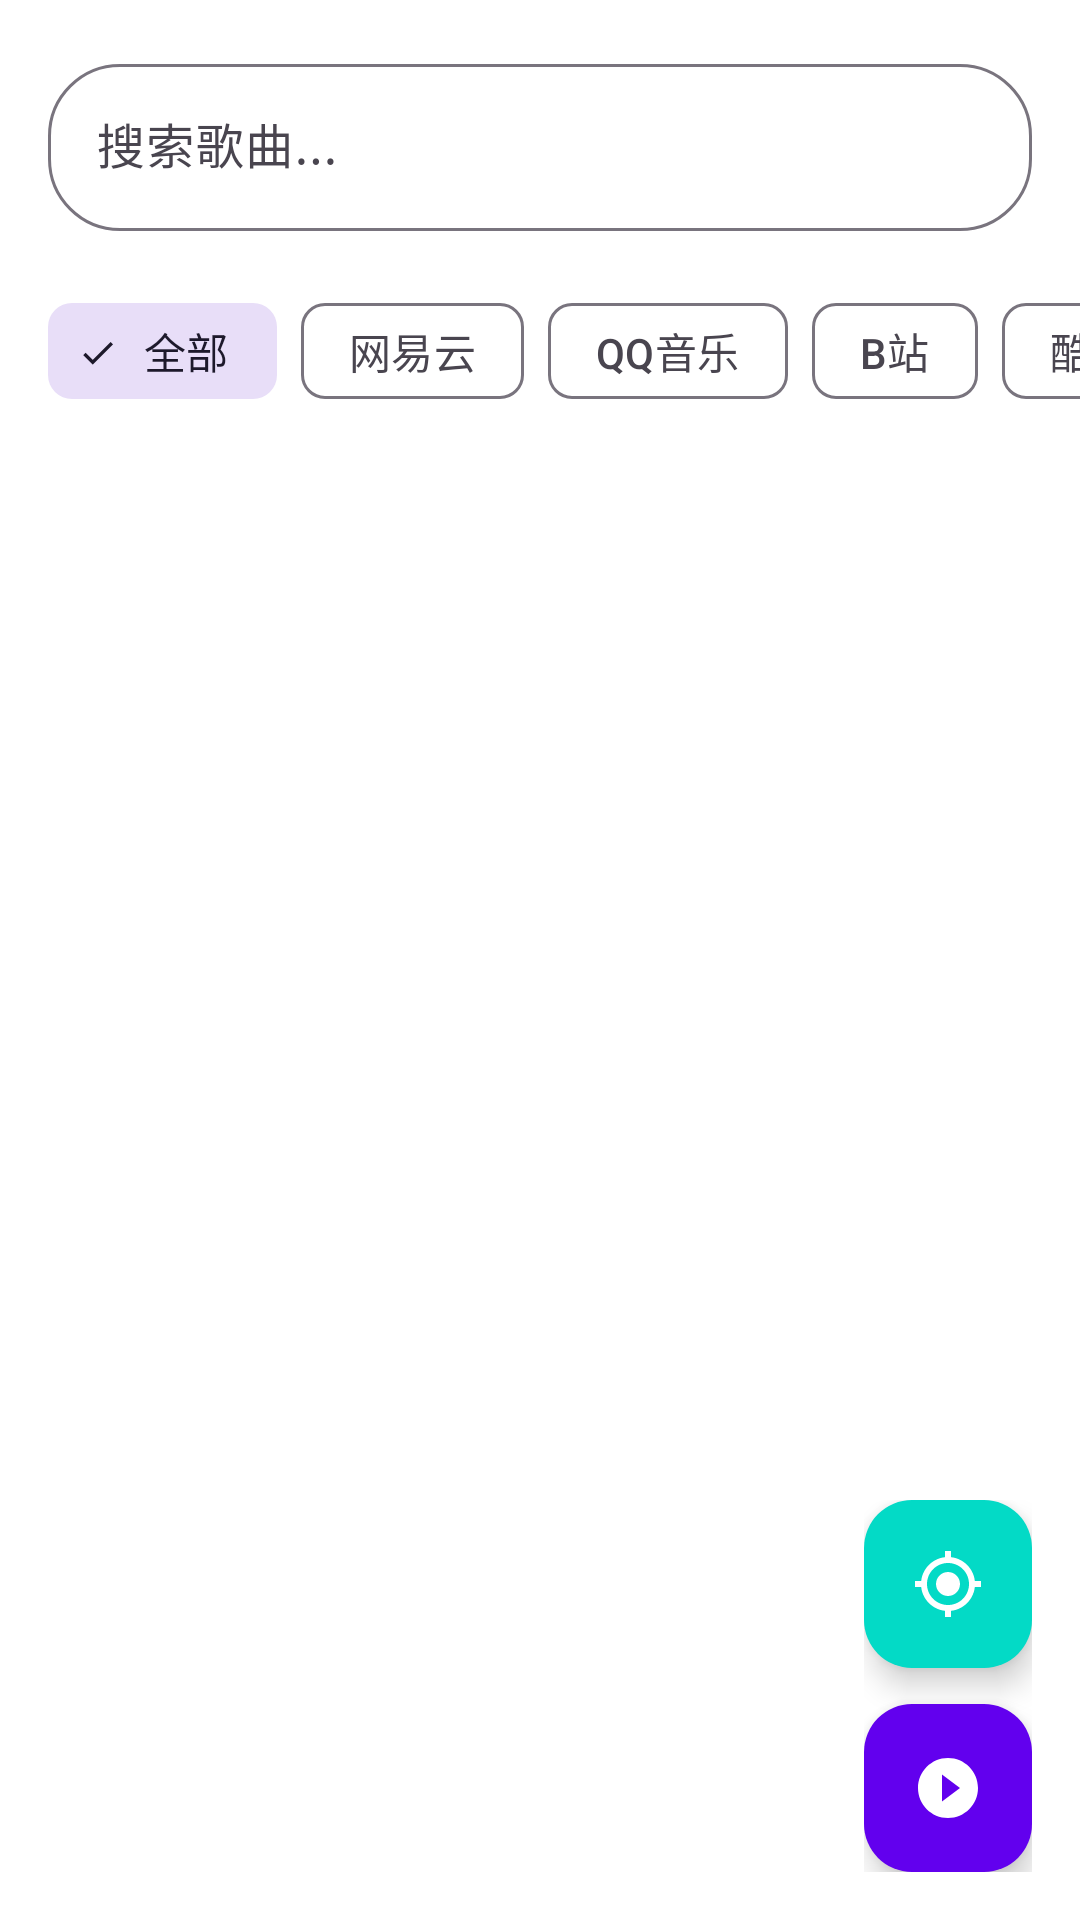

Produce the Android XML layout that renders to this screen, including the resource entries it uses.
<!-- AndroidManifest.xml: application theme Theme.MusicHub -->
<!-- res/layout/fragment_library.xml -->
<?xml version="1.0" encoding="utf-8"?>
<androidx.coordinatorlayout.widget.CoordinatorLayout xmlns:android="http://schemas.android.com/apk/res/android"
    xmlns:app="http://schemas.android.com/apk/res-auto"
    xmlns:tools="http://schemas.android.com/tools"
    android:layout_width="match_parent"
    android:layout_height="match_parent">

    <LinearLayout
        android:layout_width="match_parent"
        android:layout_height="match_parent"
        android:orientation="vertical">

        
        <com.google.android.material.textfield.TextInputLayout
            android:layout_width="match_parent"
            android:layout_height="wrap_content"
            android:layout_margin="16dp"
            style="@style/Widget.Material3.TextInputLayout.OutlinedBox"
            app:startIconDrawable="@drawable/ic_search"
            app:boxCornerRadiusTopStart="24dp"
            app:boxCornerRadiusTopEnd="24dp"
            app:boxCornerRadiusBottomStart="24dp"
            app:boxCornerRadiusBottomEnd="24dp">

            <com.google.android.material.textfield.TextInputEditText
                android:id="@+id/etSearch"
                android:layout_width="match_parent"
                android:layout_height="wrap_content"
                android:hint="@string/search_songs_cn"
                android:inputType="text"
                android:maxLines="1" />

        </com.google.android.material.textfield.TextInputLayout>

        
        <HorizontalScrollView
            android:layout_width="match_parent"
            android:layout_height="wrap_content"
            android:paddingStart="16dp"
            android:paddingEnd="16dp"
            android:clipToPadding="false"
            android:scrollbars="none">

            <com.google.android.material.chip.ChipGroup
                android:id="@+id/chipGroupFilter"
                android:layout_width="wrap_content"
                android:layout_height="wrap_content"
                app:singleSelection="true">

                <com.google.android.material.chip.Chip
                    android:id="@+id/chipAll"
                    android:layout_width="wrap_content"
                    android:layout_height="wrap_content"
                    android:text="全部"
                    style="@style/Widget.Material3.Chip.Filter"
                    android:checked="true" />

                <com.google.android.material.chip.Chip
                    android:id="@+id/chipNetease"
                    android:layout_width="wrap_content"
                    android:layout_height="wrap_content"
                    android:text="@string/platform_netease_cn"
                    style="@style/Widget.Material3.Chip.Filter" />

                <com.google.android.material.chip.Chip
                    android:id="@+id/chipQQMusic"
                    android:layout_width="wrap_content"
                    android:layout_height="wrap_content"
                    android:text="@string/platform_qqmusic_cn"
                    style="@style/Widget.Material3.Chip.Filter" />

                <com.google.android.material.chip.Chip
                    android:id="@+id/chipBilibili"
                    android:layout_width="wrap_content"
                    android:layout_height="wrap_content"
                    android:text="@string/platform_bilibili_cn"
                    style="@style/Widget.Material3.Chip.Filter" />

                <com.google.android.material.chip.Chip
                    android:id="@+id/chipKugou"
                    android:layout_width="wrap_content"
                    android:layout_height="wrap_content"
                    android:text="@string/platform_kugou_cn"
                    style="@style/Widget.Material3.Chip.Filter" />

            </com.google.android.material.chip.ChipGroup>

        </HorizontalScrollView>

        
        <TextView
            android:id="@+id/tvSongCount"
            android:layout_width="wrap_content"
            android:layout_height="wrap_content"
            android:layout_marginStart="16dp"
            android:layout_marginTop="8dp"
            android:layout_marginBottom="8dp"
            android:textColor="@color/text_secondary"
            android:textSize="14sp"
            tools:text="25 首歌曲" />

        
        <androidx.recyclerview.widget.RecyclerView
            android:id="@+id/rvSongs"
            android:layout_width="match_parent"
            android:layout_height="0dp"
            android:layout_weight="1"
            tools:listitem="@layout/item_song" />

        
        <LinearLayout
            android:id="@+id/emptyState"
            android:layout_width="match_parent"
            android:layout_height="0dp"
            android:layout_weight="1"
            android:orientation="vertical"
            android:gravity="center"
            android:visibility="gone">

            <ImageView
                android:layout_width="96dp"
                android:layout_height="96dp"
                android:src="@drawable/ic_music_note"
                android:alpha="0.3"
                android:contentDescription="@null" />

            <TextView
                android:layout_width="wrap_content"
                android:layout_height="wrap_content"
                android:text="@string/no_songs_cn"
                android:textSize="16sp"
                android:textColor="@color/text_hint"
                android:layout_marginTop="16dp" />

            <com.google.android.material.button.MaterialButton
                android:id="@+id/btnAddFirstSong"
                android:layout_width="wrap_content"
                android:layout_height="wrap_content"
                android:text="@string/add_song_cn"
                android:layout_marginTop="16dp" />

        </LinearLayout>

    </LinearLayout>

    
    <LinearLayout
        android:layout_width="wrap_content"
        android:layout_height="wrap_content"
        android:layout_gravity="bottom|end"
        android:layout_marginEnd="16dp"
        android:layout_marginBottom="16dp"
        android:orientation="vertical"
        android:gravity="center_horizontal">

        
        <com.google.android.material.floatingactionbutton.FloatingActionButton
            android:id="@+id/fabLocate"
            android:layout_width="wrap_content"
            android:layout_height="wrap_content"
            android:layout_marginBottom="12dp"
            android:src="@drawable/ic_locate"
            app:fabSize="mini"
            app:backgroundTint="@color/secondary"
            app:tint="@android:color/white"
            android:contentDescription="@string/locate_current_song" />

        
        <com.google.android.material.floatingactionbutton.FloatingActionButton
            android:id="@+id/fabPlayAll"
            android:layout_width="wrap_content"
            android:layout_height="wrap_content"
            android:src="@drawable/ic_play_circle"
            app:backgroundTint="@color/primary"
            app:tint="@android:color/white"
            android:contentDescription="@string/play_all" />

    </LinearLayout>

</androidx.coordinatorlayout.widget.CoordinatorLayout>
<!-- res/layout/item_song.xml (included above) -->
<?xml version="1.0" encoding="utf-8"?>
<LinearLayout xmlns:android="http://schemas.android.com/apk/res/android"
    xmlns:app="http://schemas.android.com/apk/res-auto"
    xmlns:tools="http://schemas.android.com/tools"
    android:layout_width="match_parent"
    android:layout_height="wrap_content"
    android:orientation="horizontal"
    android:padding="12dp"
    android:gravity="center_vertical"
    android:background="?attr/selectableItemBackground">

    
    <com.google.android.material.card.MaterialCardView
        android:layout_width="56dp"
        android:layout_height="56dp"
        app:cardCornerRadius="4dp"
        app:cardElevation="0dp">

        <ImageView
            android:id="@+id/ivAlbumCover"
            android:layout_width="match_parent"
            android:layout_height="match_parent"
            android:src="@drawable/ic_album"
            android:scaleType="centerCrop"
            android:background="@color/divider"
            android:contentDescription="@null" />

    </com.google.android.material.card.MaterialCardView>

    
    <LinearLayout
        android:layout_width="0dp"
        android:layout_height="wrap_content"
        android:layout_weight="1"
        android:orientation="vertical"
        android:layout_marginStart="12dp"
        android:layout_marginEnd="8dp">

        <TextView
            android:id="@+id/tvTitle"
            android:layout_width="wrap_content"
            android:layout_height="wrap_content"
            android:textSize="16sp"
            android:textColor="@color/text_primary"
            android:maxLines="1"
            android:ellipsize="end"
            tools:text="歌曲名称" />

        <LinearLayout
            android:layout_width="wrap_content"
            android:layout_height="wrap_content"
            android:orientation="horizontal"
            android:gravity="center_vertical"
            android:layout_marginTop="2dp">

            <TextView
                android:id="@+id/tvArtist"
                android:layout_width="wrap_content"
                android:layout_height="wrap_content"
                android:textSize="14sp"
                android:textColor="@color/text_secondary"
                android:maxLines="1"
                android:ellipsize="end"
                tools:text="歌手名" />

            
            <View
                android:layout_width="12dp"
                android:layout_height="0dp" />

            
            <TextView
                android:id="@+id/tvPlatform"
                android:layout_width="wrap_content"
                android:layout_height="wrap_content"
                style="@style/PlatformBadge"
                android:textSize="10sp"
                tools:text="网易云"
                tools:background="@drawable/bg_badge_netease" />

        </LinearLayout>

    </LinearLayout>

    
    <ImageButton
        android:id="@+id/btnPlay"
        android:layout_width="40dp"
        android:layout_height="40dp"
        android:src="@drawable/ic_play_circle"
        android:background="?attr/selectableItemBackgroundBorderless"
        android:contentDescription="@string/play"
        app:tint="@color/primary" />

</LinearLayout>
<!-- resources referenced by this layout -->
<resources>
  <color name="divider">#E0E0E0</color>
  <color name="primary">#6200EE</color>
  <color name="secondary">#03DAC6</color>
  <color name="text_hint">#9E9E9E</color>
  <color name="text_primary">#212121</color>
  <color name="text_secondary">#757575</color>
  <!-- drawable bg_badge_netease (drawable) -->
  <?xml version="1.0" encoding="utf-8"?>
  <shape xmlns:android="http://schemas.android.com/apk/res/android"
      android:shape="rectangle">
      <solid android:color="@color/netease_red" />
      <corners android:radius="4dp" />
  </shape>
  <!-- drawable ic_album (drawable) -->
  <?xml version="1.0" encoding="utf-8"?>
  <vector xmlns:android="http://schemas.android.com/apk/res/android"
      android:width="24dp"
      android:height="24dp"
      android:viewportWidth="24"
      android:viewportHeight="24">
      <path
          android:fillColor="#FF000000"
          android:pathData="M19,3H5C3.89,3 3,3.89 3,5v14c0,1.1 0.89,2 2,2h14c1.1,0 2,-0.9 2,-2V5c0,-1.11 -0.9,-2 -2,-2zM13,17h-2V7h2v10z"/>
  </vector>
  <!-- drawable ic_locate (drawable) -->
  <vector xmlns:android="http://schemas.android.com/apk/res/android"
      android:width="24dp"
      android:height="24dp"
      android:viewportWidth="24"
      android:viewportHeight="24">
      <path
          android:fillColor="#FF000000"
          android:pathData="M12,8c-2.21,0 -4,1.79 -4,4s1.79,4 4,4 4,-1.79 4,-4 -1.79,-4 -4,-4zM20.94,11c-0.46,-4.17 -3.77,-7.48 -7.94,-7.94V1h-2v2.06C6.83,3.52 3.52,6.83 3.06,11H1v2h2.06c0.46,4.17 3.77,7.48 7.94,7.94V23h2v-2.06c4.17,-0.46 7.48,-3.77 7.94,-7.94H23v-2h-2.06zM12,19c-3.87,0 -7,-3.13 -7,-7s3.13,-7 7,-7 7,3.13 7,7 -3.13,7 -7,7z"/>
  </vector>
  <!-- drawable ic_music_note (drawable) -->
  <?xml version="1.0" encoding="utf-8"?>
  <vector xmlns:android="http://schemas.android.com/apk/res/android"
      android:width="24dp"
      android:height="24dp"
      android:viewportWidth="24"
      android:viewportHeight="24">
      <path
          android:fillColor="#FF000000"
          android:pathData="M12,3v10.55c-0.59,-0.34 -1.27,-0.55 -2,-0.55c-2.21,0 -4,1.79 -4,4s1.79,4 4,4s4,-1.79 4,-4V7h4V3H12z"/>
  </vector>
  <!-- drawable ic_play_circle (drawable) -->
  <?xml version="1.0" encoding="utf-8"?>
  <vector xmlns:android="http://schemas.android.com/apk/res/android"
      android:width="24dp"
      android:height="24dp"
      android:viewportWidth="24"
      android:viewportHeight="24">
      <path
          android:fillColor="#FF000000"
          android:pathData="M12,2C6.48,2 2,6.48 2,12s4.48,10 10,10 10,-4.48 10,-10S17.52,2 12,2zM10,16.5v-9l6,4.5 -6,4.5z"/>
  </vector>
  <string name="add_song_cn">添加歌曲</string>
  <string name="locate_current_song">定位当前歌曲</string>
  <string name="no_songs_cn">曲库为空</string>
  <string name="platform_bilibili_cn">B站</string>
  <string name="platform_kugou_cn">酷狗</string>
  <string name="platform_netease_cn">网易云</string>
  <string name="platform_qqmusic_cn">QQ音乐</string>
  <string name="play">Play</string>
  <string name="play_all">Play All</string>
  <string name="search_songs_cn">搜索歌曲...</string>
  <style name="PlatformBadge">
          <item name="android:layout_width">wrap_content</item>
          <item name="android:layout_height">wrap_content</item>
          <item name="android:paddingStart">8dp</item>
          <item name="android:paddingEnd">8dp</item>
          <item name="android:paddingTop">4dp</item>
          <item name="android:paddingBottom">4dp</item>
          <item name="android:textSize">12sp</item>
          <item name="android:textColor">@android:color/white</item>
      </style>
  <color name="netease_red">#E60026</color>
  <color name="primary_dark">#3700B3</color>
  <color name="secondary_variant">#018786</color>
  <color name="background">#FFFFFF</color>
  <color name="surface">#FFFFFF</color>
</resources>
